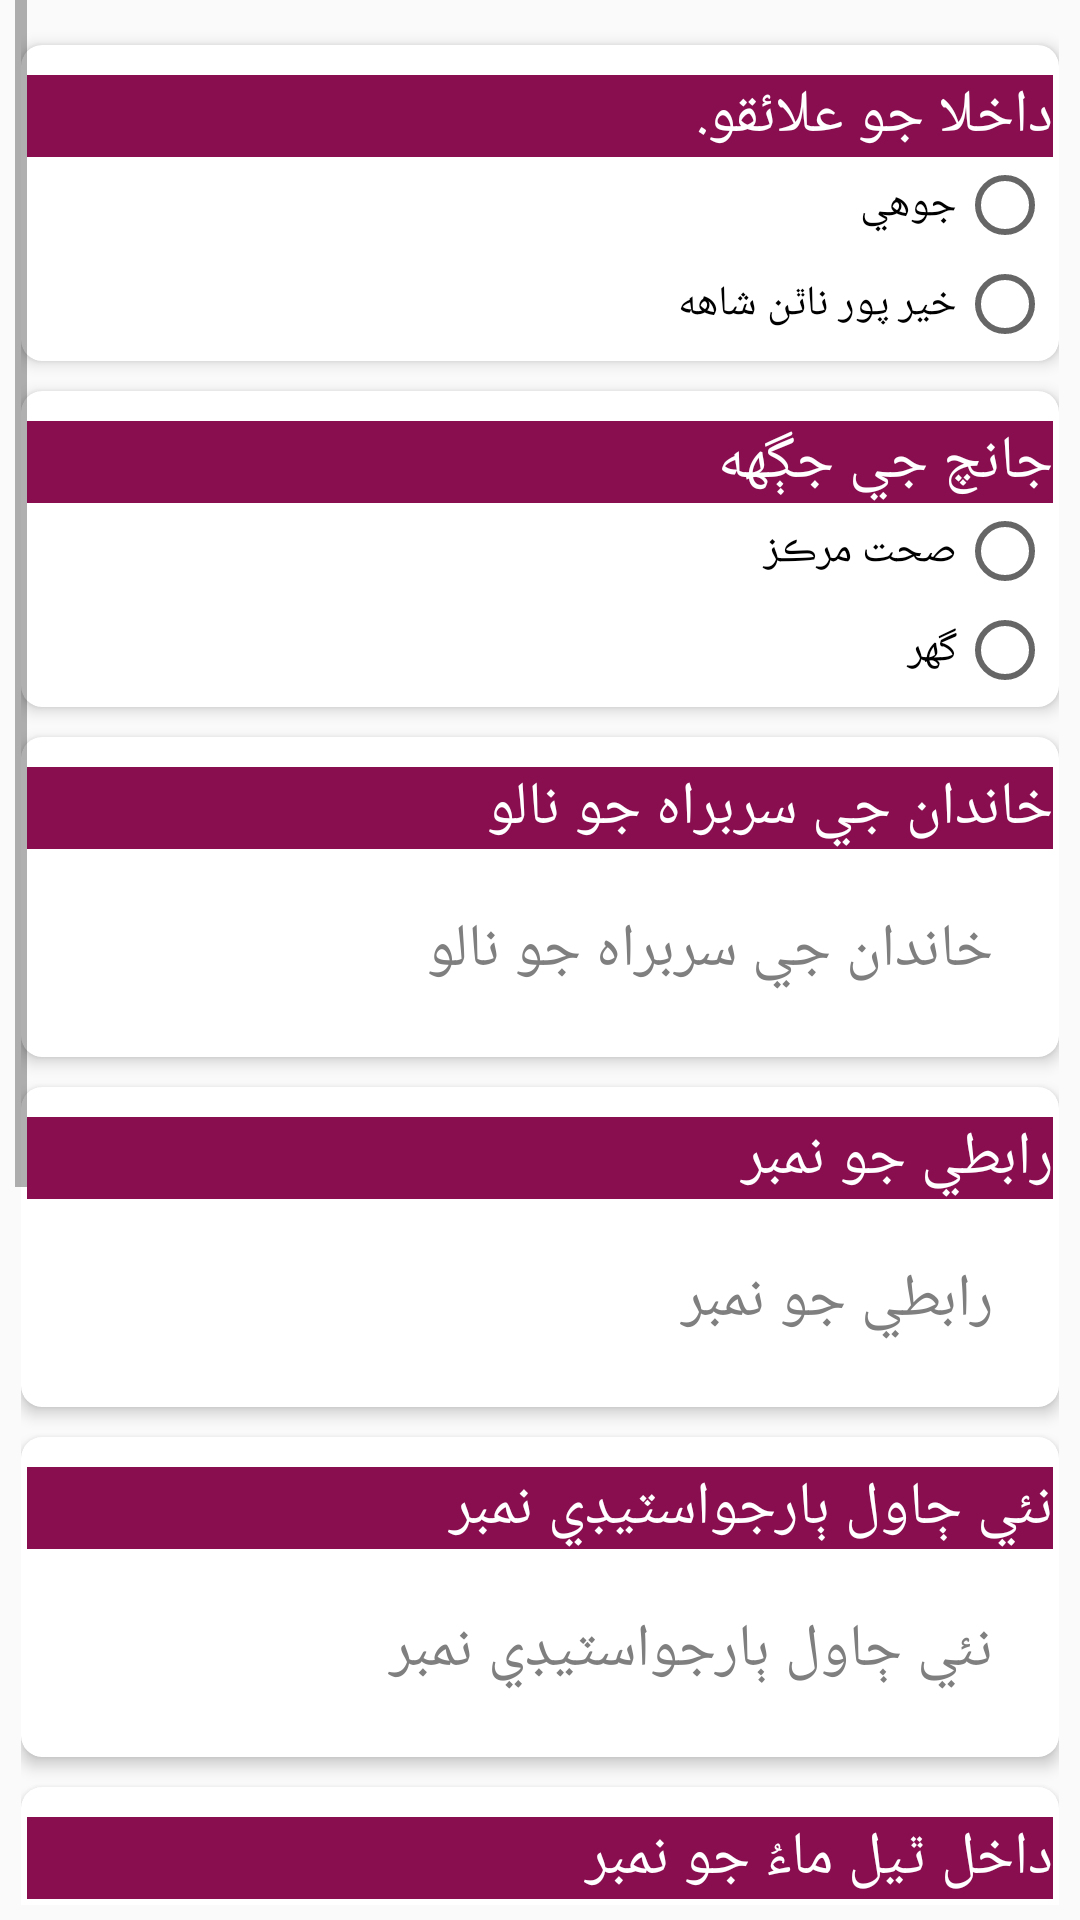

Layout XML and referenced resources for this Android screen:
<!-- AndroidManifest.xml: application theme AppTheme -->
<!-- res/layout/activity_section_a_form3.xml -->
<?xml version="1.0" encoding="utf-8"?>
<layout xmlns:android="http://schemas.android.com/apk/res/android"
    xmlns:tools="http://schemas.android.com/tools"
    tools:context=".ui.form1.SectionAForm1Activity">

    <data>

        <import type="android.view.View" />

        <variable
            name="callback"
            type="edu.aku.hassannaqvi.kmc_screening.ui.form3.SectionAForm3Activity" />
    </data>

    <ScrollView style="@style/i_scrollview">

        <LinearLayout style="@style/linearlayout_view">

            <LinearLayout
                android:id="@+id/fldGrpSecB02"
                style="@style/linearlayout_view_wt_bound">


                
                <android.support.v7.widget.CardView
                    android:id="@+id/fldGrpCVkf3a01"
                    style="@style/cardView">

                    <LinearLayout style="@style/linearlayout_view">

                        <TextView
                            style="@style/i_textview"
                            android:text="@string/kf3a01" />

                        <RadioGroup
                            android:id="@+id/kf3a01"
                            style="@style/i_radiogroup">

                            <RadioButton
                                android:id="@+id/kf3a01a"
                                style="@style/i_radiobutton"
                                android:text="@string/kf3a01a" />

                            <RadioButton
                                android:id="@+id/kf3a01b"
                                style="@style/i_radiobutton"
                                android:text="@string/kf3a01b" />
                        </RadioGroup>
                    </LinearLayout>
                </android.support.v7.widget.CardView>

                
                <android.support.v7.widget.CardView
                    android:id="@+id/fldGrpCVkf3a02"
                    style="@style/cardView">

                    <LinearLayout style="@style/linearlayout_view">

                        <TextView
                            style="@style/i_textview"
                            android:text="@string/kf3a02" />

                        <RadioGroup
                            android:id="@+id/kf3a02"
                            style="@style/i_radiogroup">

                            <RadioButton
                                android:id="@+id/kf3a02a"
                                style="@style/i_radiobutton"
                                android:text="@string/kf3a02a" />

                            <RadioButton
                                android:id="@+id/kf3a02b"
                                style="@style/i_radiobutton"
                                android:text="@string/kf3a02b" />
                        </RadioGroup>
                    </LinearLayout>
                </android.support.v7.widget.CardView>

                
                <android.support.v7.widget.CardView
                    android:id="@+id/fldGrpCVkf3a03"
                    style="@style/cardView">

                    <LinearLayout style="@style/linearlayout_view">

                        <TextView
                            style="@style/i_textview"
                            android:text="@string/kf3a03" />

                        <EditText
                            android:id="@+id/kf3a03x"
                            style="@style/textInput"
                            android:hint="@string/kf3a03"
                            android:maxLength="4" />
                    </LinearLayout>
                </android.support.v7.widget.CardView>

                
                <android.support.v7.widget.CardView
                    android:id="@+id/fldGrpCVkf3a04"
                    style="@style/cardView">

                    <LinearLayout style="@style/linearlayout_view">

                        <TextView
                            style="@style/i_textview"
                            android:text="@string/kf3a04" />

                        <EditText
                            android:id="@+id/kf3a04x"
                            style="@style/textInput"
                            android:hint="@string/kf3a04"
                            android:inputType="number"
                            android:maxLength="4" />
                    </LinearLayout>
                </android.support.v7.widget.CardView>

                
                <android.support.v7.widget.CardView
                    android:id="@+id/fldGrpCVkf3a05"
                    style="@style/cardView">

                    <LinearLayout style="@style/linearlayout_view">

                        <TextView
                            style="@style/i_textview"
                            android:text="@string/kf3a05" />

                        <EditText
                            android:id="@+id/kf3a05x"
                            style="@style/textInput"
                            android:hint="@string/kf3a05"
                            android:inputType="number"
                            android:maxLength="4" />
                    </LinearLayout>
                </android.support.v7.widget.CardView>

                
                <android.support.v7.widget.CardView
                    android:id="@+id/fldGrpCVkf3a06"
                    style="@style/cardView">

                    <LinearLayout style="@style/linearlayout_view">

                        <TextView
                            style="@style/i_textview"
                            android:text="@string/kf3a06" />

                        <EditText
                            android:id="@+id/kf3a06x"
                            style="@style/textInput"
                            android:hint="@string/kf3a06"
                            android:inputType="number"
                            android:maxLength="4" />
                    </LinearLayout>
                </android.support.v7.widget.CardView>

                
                <android.support.v7.widget.CardView
                    android:id="@+id/fldGrpCVkf3a07"
                    style="@style/cardView">

                    <LinearLayout style="@style/linearlayout_view">

                        <TextView
                            style="@style/i_textview"
                            android:text="@string/kf3a07" />

                        <EditText
                            android:id="@+id/kf3a07x"
                            style="@style/textInput"
                            android:hint="@string/kf3a07"
                            android:inputType="number"
                            android:maxLength="4" />


                    </LinearLayout>
                </android.support.v7.widget.CardView>


            </LinearLayout>

            <LinearLayout
                style="@style/linearlayout_view"
                android:layout_marginTop="20dp"
                android:layout_marginBottom="20dp"
                android:orientation="horizontal"
                android:padding="10dp">

                <Button
                    android:id="@+id/btn_Continue"
                    style="@style/buttons2"
                    android:background="@color/colorPrimary"
                    android:onClick="@{() -> callback.BtnContinue()}"
                    android:text="@string/nextSection"
                    android:textColor="@color/white" />

                <Button
                    android:id="@+id/btn_End"
                    style="@style/buttons2"
                    android:layout_marginRight="10dp"
                    android:background="@color/colorAccent"
                    android:onClick="@{() -> callback.BtnEnd()}"
                    android:text="@string/end_interview"
                    android:textColor="@color/white" />

                
            </LinearLayout>

        </LinearLayout>
    </ScrollView>
</layout>
<!-- resources referenced by this layout -->
<resources>
  <color name="colorAccent">#880e4f</color>
  <color name="colorPrimary">#880e4f</color>
  <color name="white">#ffffffff</color>
  <string name="end_interview"> اختتام </string>
  <string name="kf3a01"> داخلا جو علائقو. </string>
  <string name="kf3a01a"> جوهي </string>
  <string name="kf3a01b"> خير پور ناٿن شاهه </string>
  <string name="kf3a02"> جانچ جي جڳهه </string>
  <string name="kf3a02a"> صحت مرڪز </string>
  <string name="kf3a02b"> گهر </string>
  <string name="kf3a03"> خاندان جي سربراه جو نالو </string>
  <string name="kf3a04"> رابطي جو نمبر </string>
  <string name="kf3a05"> نئي ڄاول ٻارجواسٽيڊي نمبر </string>
  <string name="kf3a06"> داخل ٿيل ماءُ جو نمبر </string>
  <string name="kf3a07"> داخل ٿيل ماءُ جي شناخت جو نمبر </string>
  <string name="nextSection"> اڳئين سيڪشن تي وڃو </string>
  <style name="cardView">
          <item name="android:layout_width">match_parent</item>
          <item name="android:layout_height">wrap_content</item>
          <item name="android:background">@color/dullWhileOverlay</item>
          <item name="android:layout_marginTop">5dp</item>
          <item name="android:layout_marginBottom">5dp</item>
          
          
          <item name="cardCornerRadius">7dp</item>
          <item name="cardElevation">3dp</item>
      </style>
  <style name="i_radiobutton">
          <item name="android:layout_width">match_parent</item>
          <item name="android:layout_height">wrap_content</item>
          <item name="android:layout_marginBottom">1dp</item>
          <item name="android:layout_weight">1</item>
  
      </style>
  <style name="i_radiogroup">
          <item name="android:layout_width">match_parent</item>
          <item name="android:layout_height">wrap_content</item>
          <item name="android:orientation">vertical</item>
      </style>
  <style name="i_textview">
          <item name="android:layout_width">match_parent</item>
          <item name="android:layout_height">wrap_content</item>
          <item name="android:layout_gravity">center_horizontal</item>
          <item name="android:background">@color/colorPrimary</item>
          <item name="android:textAppearance">?android:attr/textAppearanceLarge</item>
          <item name="android:textColor">@android:color/white</item>
          <item name="android:textSize">20sp</item>
      </style>
  <style name="linearlayout_view">
          <item name="android:layout_width">match_parent</item>
          <item name="android:layout_height">wrap_content</item>
          <item name="android:layout_marginTop">8dp</item>
          <item name="android:orientation">vertical</item>
          <item name="android:padding">2dp</item>
      </style>
  <style name="linearlayout_view_wt_bound">
          <item name="android:layout_width">match_parent</item>
          <item name="android:layout_height">wrap_content</item>
          <item name="android:orientation">vertical</item>
          <item name="android:layout_margin">0dp</item>
          <item name="android:padding">0dp</item>
      </style>
  <style name="textInput" parent="android:Widget.Material.Light.EditText">
          <item name="android:textSize">20sp</item>
          <item name="android:layout_width">match_parent</item>
          <item name="android:layout_height">wrap_content</item>
          <item name="android:layout_margin">10dp</item>
          <item name="android:background">@drawable/et_style</item>
          <item name="android:textColorHint">@color/gray</item>
          <item name="android:padding">10dp</item>
      </style>
  <style name="AppTheme" parent="Theme.AppCompat.Light.DarkActionBar">
          
          <item name="colorPrimary">@color/colorPrimary</item>
          <item name="colorPrimaryDark">@color/colorPrimaryDark</item>
          <item name="colorAccent">@color/colorAccent</item>
      </style>
  <color name="dullWhileOverlay">#99d6d6d6</color>
  <color name="gray">#7f7f7f</color>
  <color name="colorPrimaryDark">#3e2723</color>
</resources>
